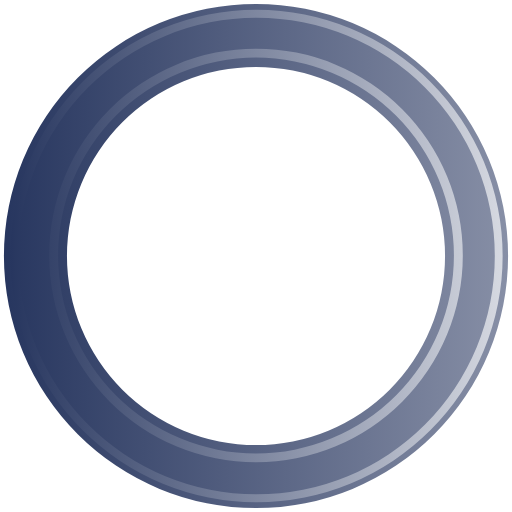
t = 0.00 s
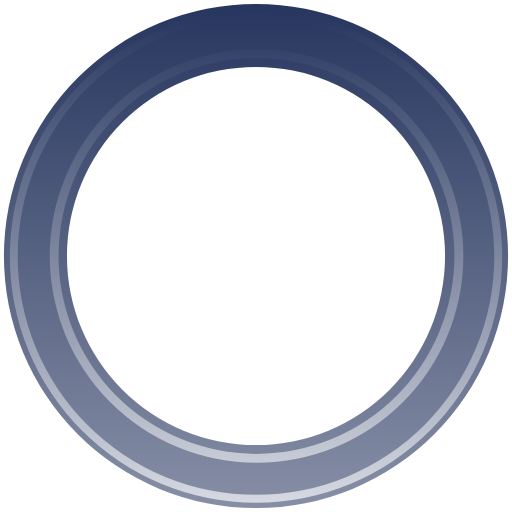
t = 0.45 s
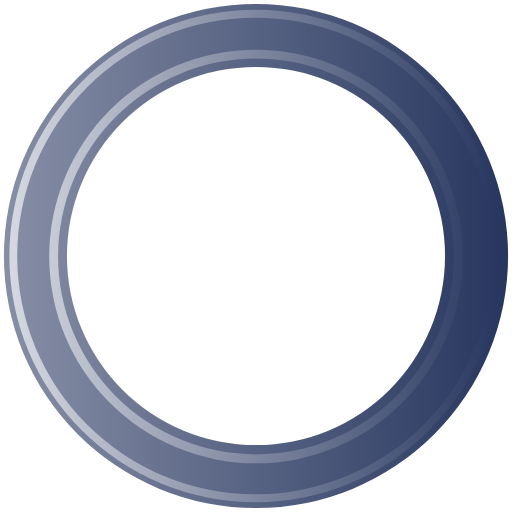
t = 0.90 s
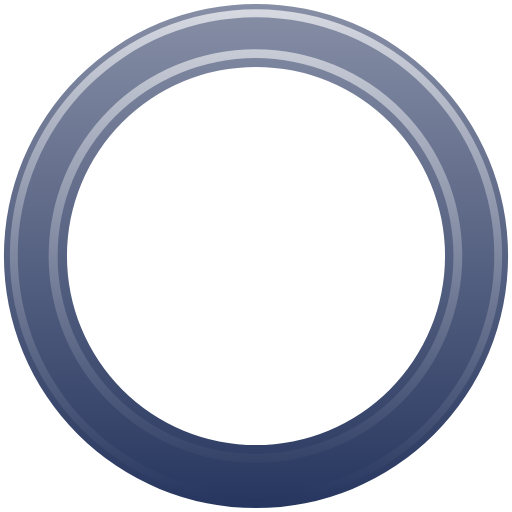
t = 1.35 s

The animated SVG that drew these frames (rendered in a browser with its animation timeline set to each time). Animation: 1 SMIL element (animateTransform=1); one cycle of 1.80 s, repeats indefinitely.

<?xml version="1.0" encoding="UTF-8" standalone="no"?><svg xmlns:svg="http://www.w3.org/2000/svg" xmlns="http://www.w3.org/2000/svg" xmlns:xlink="http://www.w3.org/1999/xlink" version="1.0" width="64px" height="64px" viewBox="0 0 128 128" xml:space="preserve"><g><linearGradient id="linear-gradient"><stop offset="0%" stop-color="#27365f" fill-opacity="1"/><stop offset="100%" stop-color="#878fa6" fill-opacity="0.56"/></linearGradient><linearGradient id="linear-gradient2"><stop offset="0%" stop-color="#27365f" fill-opacity="1"/><stop offset="100%" stop-color="#d6d9e1" fill-opacity="0.19"/></linearGradient><path d="M64 .98A63.02 63.02 0 1 1 .98 64 63.02 63.02 0 0 1 64 .98zm0 15.76A47.26 47.26 0 1 1 16.74 64 47.26 47.26 0 0 1 64 16.74z" fill-rule="evenodd" fill="url(#linear-gradient)"/><path d="M64.12 125.54A61.54 61.54 0 1 1 125.66 64a61.54 61.54 0 0 1-61.54 61.54zm0-121.1A59.57 59.57 0 1 0 123.7 64 59.57 59.57 0 0 0 64.1 4.43zM64 115.56a51.7 51.7 0 1 1 51.7-51.7 51.7 51.7 0 0 1-51.7 51.7zM64 14.4a49.48 49.48 0 1 0 49.48 49.48A49.48 49.48 0 0 0 64 14.4z" fill-rule="evenodd" fill="url(#linear-gradient2)"/><animateTransform attributeName="transform" type="rotate" from="0 64 64" to="360 64 64" dur="1800ms" repeatCount="indefinite"></animateTransform></g></svg>
